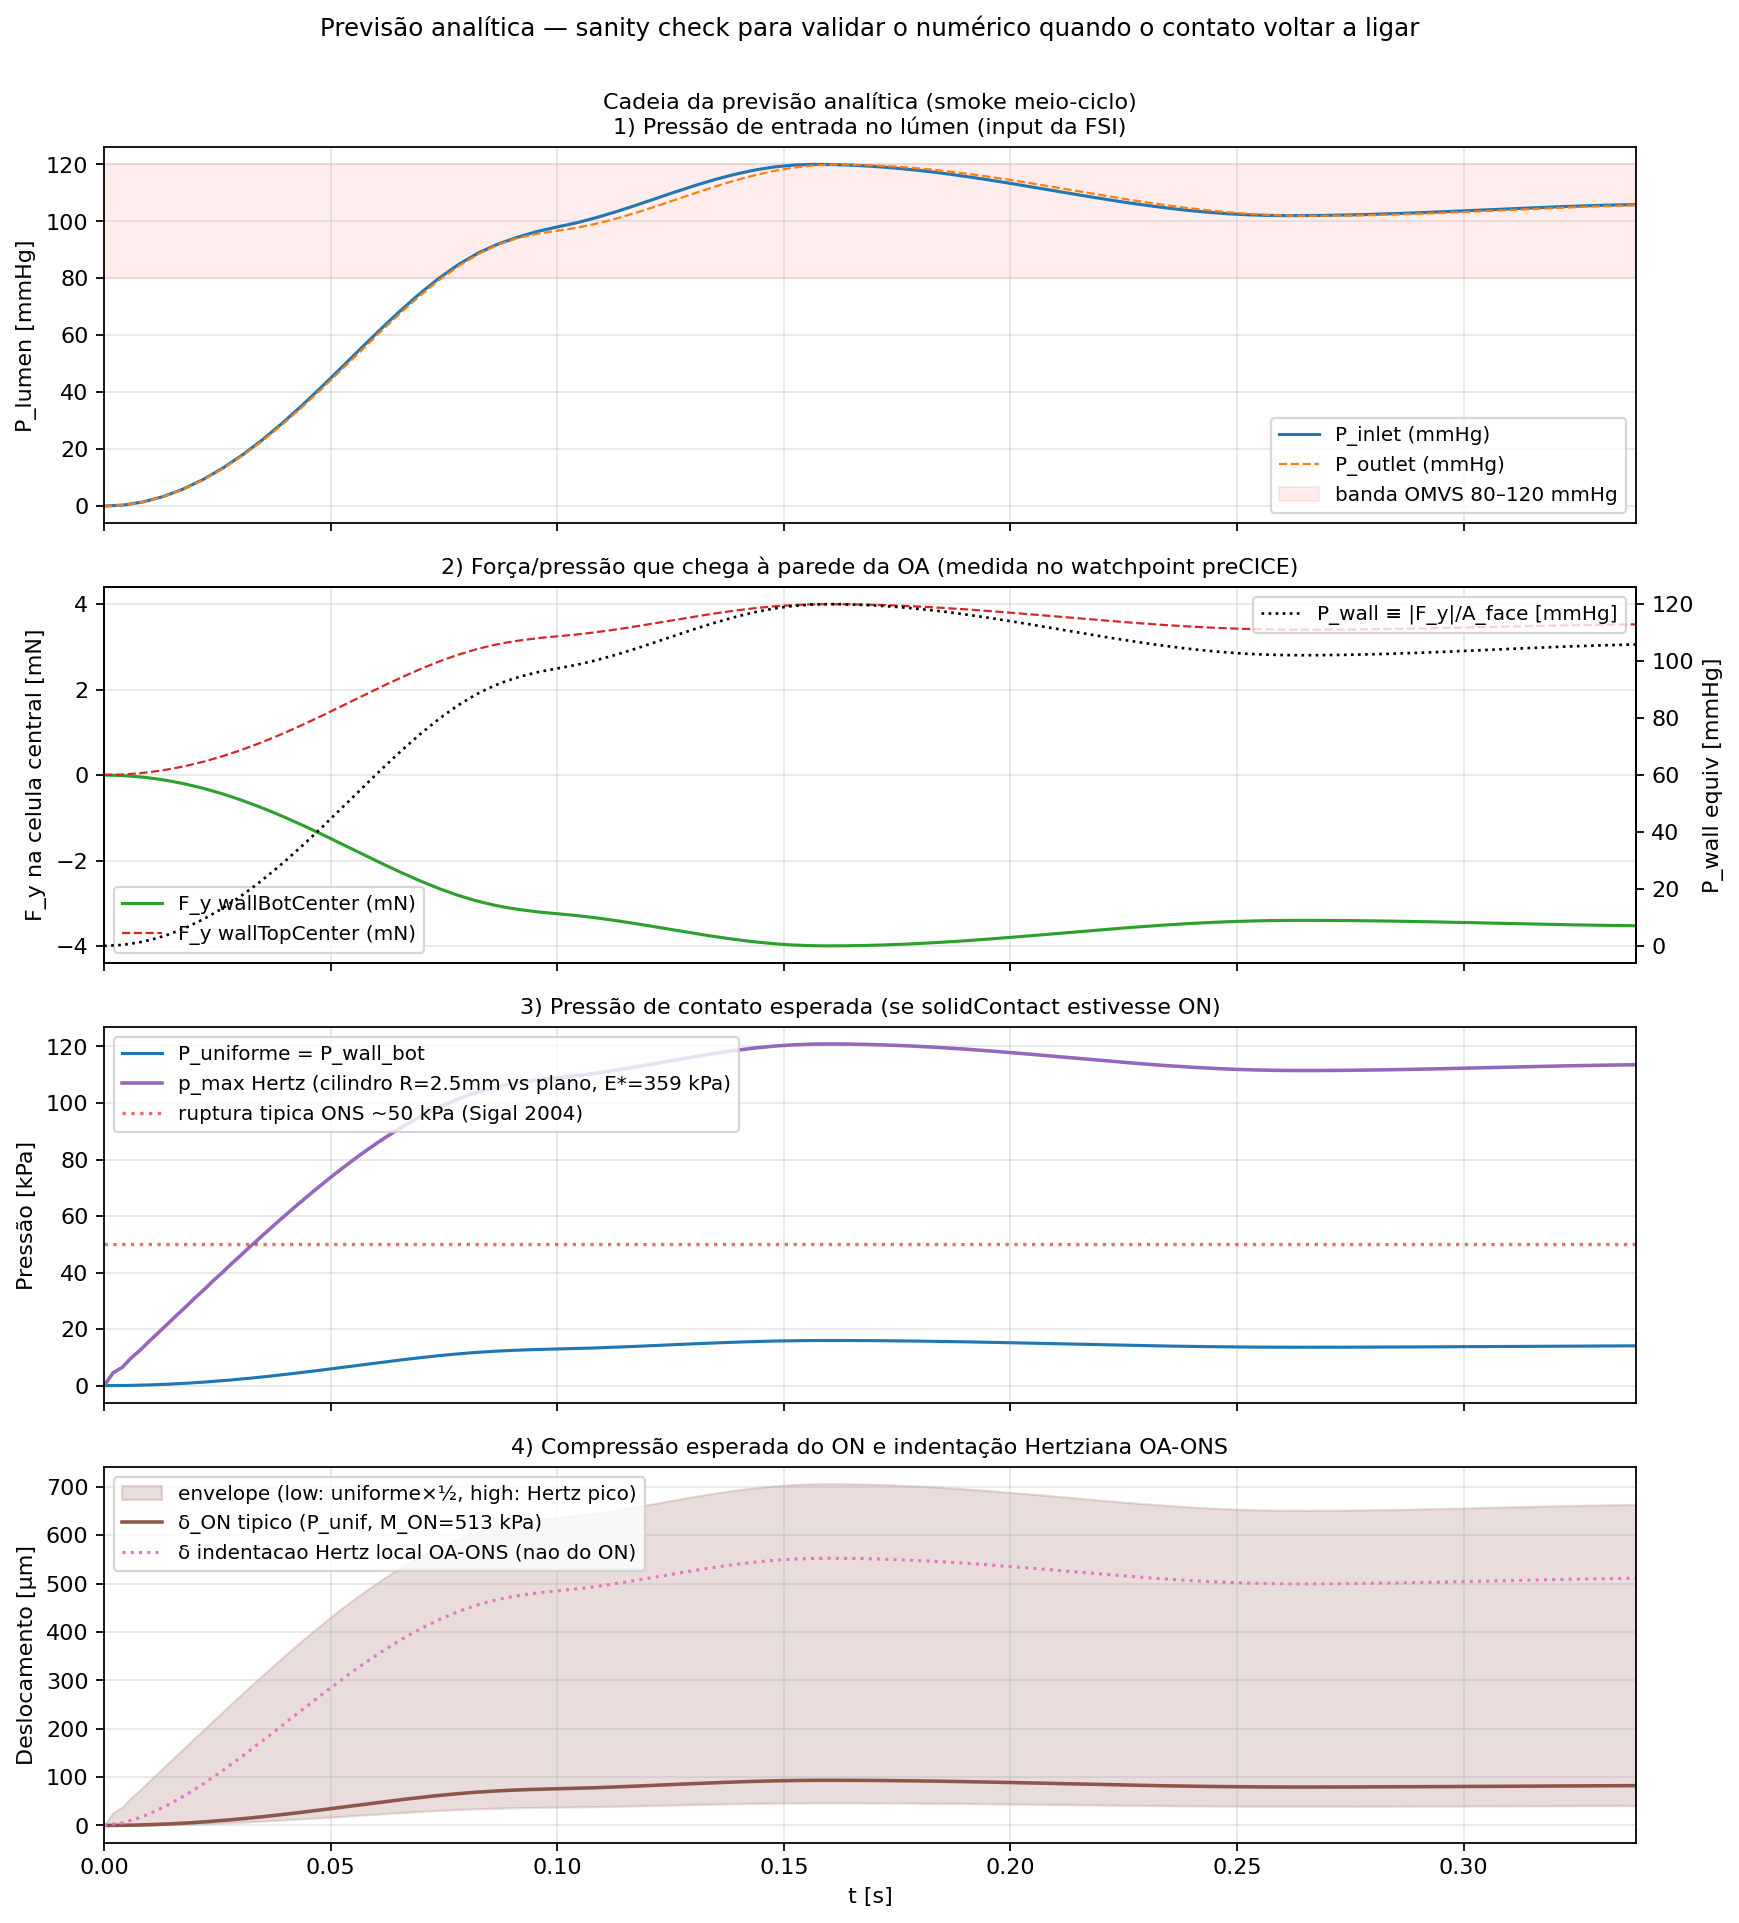

Data behind this chart, as committed beside it:
t_s, P_inlet_mmHg, P_outlet_mmHg, Fy_wallBot_N, Fy_wallTop_N, P_wallBot_Pa, p_max_Hertz_Pa, a_Hertz_mm, delta_indent_Hertz_um, delta_ON_typical_um, delta_ON_low_um, delta_ON_high_um
0.000000, 0.000, 0.000, 0.000000e+00, 0.000000e+00, 0.000, 0.007, 0.000, 0.000, 0.0000, 0.0000, 0.0000
0.002000, 0.172, 0.171, -5.712678e-06, 5.712678e-06, 22.85, 4570, 0.064, 2.807, 0.1335, 0.0668, 26.7
0.004000, 0.343, 0.342, -1.142536e-05, 1.142536e-05, 45.7, 6463, 0.090, 5.187, 0.2670, 0.1335, 37.76
0.006000, 0.798, 0.794, -2.652992e-05, 2.652992e-05, 106.1, 9848, 0.137, 10.84, 0.6201, 0.3100, 57.54
0.008000, 1.312, 1.305, -4.361293e-05, 4.361293e-05, 174.5, 12627, 0.176, 16.65, 1.019, 0.5097, 73.78
0.01, 2.048, 2.035, -6.803455e-05, 6.803455e-05, 272.1, 15771, 0.220, 24.34, 1.59, 0.7951, 92.15
0.012, 2.902, 2.881, -9.637311e-05, 9.637311e-05, 385.5, 18770, 0.261, 32.67, 2.252, 1.126, 109.7
0.014, 3.917, 3.884, -1.300025e-04, 1.300025e-04, 520, 21800, 0.304, 41.98, 3.038, 1.519, 127.4
0.016, 5.107, 5.058, -1.693982e-04, 1.693982e-04, 677.6, 24885, 0.347, 52.28, 3.959, 1.98, 145.4
0.018, 6.397, 6.330, -2.120785e-04, 2.120785e-04, 848.3, 27844, 0.388, 62.88, 4.957, 2.478, 162.7
0.02, 7.915, 7.824, -2.622609e-04, 2.622609e-04, 1049, 30964, 0.431, 74.76, 6.13, 3.065, 180.9
0.022, 9.474, 9.357, -3.137983e-04, 3.137983e-04, 1255, 33870, 0.472, 86.41, 7.334, 3.667, 197.9
0.024, 11.31, 11.16, -3.743636e-04, 3.743636e-04, 1497, 36994, 0.515, 99.53, 8.75, 4.375, 216.2
0.026, 13.14, 12.96, -4.349289e-04, 4.349289e-04, 1740, 39875, 0.556, 112.1, 10.17, 5.083, 233
0.028, 15.26, 15.04, -5.048800e-04, 5.048800e-04, 2020, 42962, 0.599, 126.1, 11.8, 5.9, 251
0.03, 17.39, 17.13, -5.752579e-04, 5.752579e-04, 2301, 45858, 0.639, 139.6, 13.45, 6.723, 268
0.032, 19.74, 19.43, -6.527060e-04, 6.527060e-04, 2611, 48848, 0.681, 154, 15.26, 7.628, 285.4
0.034, 22.15, 21.79, -7.321193e-04, 7.321193e-04, 2928, 51734, 0.721, 168.2, 17.11, 8.556, 302.3
0.036, 24.7, 24.29, -8.164238e-04, 8.164238e-04, 3266, 54632, 0.761, 182.7, 19.08, 9.541, 319.2
0.038, 27.35, 26.89, -9.038752e-04, 9.038752e-04, 3616, 57483, 0.801, 197.3, 21.13, 10.56, 335.9
0.04, 30.09, 29.58, -9.942482e-04, 9.942482e-04, 3977, 60288, 0.840, 212, 23.24, 11.62, 352.3
0.042, 32.94, 32.38, -1.088416e-03, 1.088416e-03, 4354, 63079, 0.879, 226.7, 25.44, 12.72, 368.6
0.044, 35.83, 35.22, -1.183935e-03, 1.183935e-03, 4736, 65789, 0.917, 241.3, 27.67, 13.84, 384.4
0.046, 38.84, 38.17, -1.283284e-03, 1.283284e-03, 5133, 68493, 0.954, 255.9, 29.99, 15, 400.2
0.048, 41.85, 41.14, -1.382925e-03, 1.382925e-03, 5532, 71103, 0.991, 270.2, 32.32, 16.16, 415.5
0.05, 44.95, 44.2, -1.485634e-03, 1.485634e-03, 5943, 73696, 1.027, 284.6, 34.72, 17.36, 430.6
0.052, 48.05, 47.27, -1.588343e-03, 1.588343e-03, 6353, 76201, 1.062, 298.5, 37.12, 18.56, 445.3
0.054, 51.19, 50.37, -1.692242e-03, 1.692242e-03, 6769, 78653, 1.096, 312.2, 39.55, 19.78, 459.6
0.056, 54.32, 53.48, -1.796254e-03, 1.796254e-03, 7185, 81035, 1.129, 325.7, 41.98, 20.99, 473.5
0.058, 57.43, 56.57, -1.899568e-03, 1.899568e-03, 7598, 83332, 1.161, 338.7, 44.4, 22.2, 486.9
0.06, 60.53, 59.65, -2.002634e-03, 2.002634e-03, 8011, 85563, 1.192, 351.3, 46.81, 23.4, 500
0.062, 63.56, 62.69, -2.103839e-03, 2.103839e-03, 8415, 87699, 1.222, 363.5, 49.17, 24.59, 512.4
0.064, 66.55, 65.69, -2.203610e-03, 2.203610e-03, 8814, 89754, 1.250, 375.2, 51.5, 25.75, 524.4
0.066, 69.47, 68.62, -2.301126e-03, 2.301126e-03, 9205, 91718, 1.278, 386.5, 53.78, 26.89, 535.9
0.068, 72.28, 71.45, -2.395136e-03, 2.395136e-03, 9581, 93573, 1.304, 397.1, 55.98, 27.99, 546.8
0.07, 75.03, 74.23, -2.487382e-03, 2.487382e-03, 9950, 95358, 1.328, 407.3, 58.14, 29.07, 557.2
0.072, 77.59, 76.83, -2.573280e-03, 2.573280e-03, 10293, 96991, 1.351, 416.7, 60.14, 30.07, 566.7
0.074, 80.13, 79.42, -2.658727e-03, 2.658727e-03, 10635, 98588, 1.373, 425.8, 62.14, 31.07, 576.1
0.076, 82.36, 81.72, -2.734277e-03, 2.734277e-03, 10937, 99979, 1.393, 433.8, 63.91, 31.95, 584.2
0.078, 84.59, 84.02, -2.809826e-03, 2.809826e-03, 11239, 101350, 1.412, 441.6, 65.67, 32.84, 592.2
0.08, 86.5, 86, -2.874637e-03, 2.874637e-03, 11499, 102513, 1.428, 448.3, 67.19, 33.59, 599
0.082, 88.36, 87.93, -2.937837e-03, 2.937837e-03, 11751, 103633, 1.444, 454.7, 68.66, 34.33, 605.5
0.084, 89.92, 89.58, -2.991276e-03, 2.991276e-03, 11965, 104572, 1.457, 460.1, 69.91, 34.96, 611
0.086, 91.34, 91.1, -3.040442e-03, 3.040442e-03, 12162, 105428, 1.469, 465, 71.06, 35.53, 616
0.088, 92.61, 92.39, -3.082895e-03, 3.082895e-03, 12332, 106161, 1.479, 469.1, 72.06, 36.03, 620.3
0.09, 93.72, 93.45, -3.119191e-03, 3.119191e-03, 12477, 106784, 1.488, 472.7, 72.9, 36.45, 624
0.092, 94.77, 94.39, -3.152217e-03, 3.152217e-03, 12609, 107348, 1.496, 475.9, 73.68, 36.84, 627.2
0.094, 95.7, 95.08, -3.179118e-03, 3.179118e-03, 12716, 107805, 1.502, 478.5, 74.3, 37.15, 629.9
0.096, 96.59, 95.73, -3.204831e-03, 3.204831e-03, 12819, 108240, 1.508, 481, 74.91, 37.45, 632.5
0.098, 97.31, 96.22, -3.224898e-03, 3.224898e-03, 12900, 108579, 1.513, 482.9, 75.37, 37.69, 634.4
0.1, 98.02, 96.71, -3.244966e-03, 3.244966e-03, 12980, 108916, 1.517, 484.8, 75.84, 37.92, 636.4
0.102, 98.71, 97.19, -3.264392e-03, 3.264392e-03, 13058, 109241, 1.522, 486.7, 76.3, 38.15, 638.3
0.104, 99.4, 97.67, -3.283818e-03, 3.283818e-03, 13135, 109566, 1.526, 488.5, 76.75, 38.38, 640.2
0.106, 100.2, 98.3, -3.307788e-03, 3.307788e-03, 13231, 109965, 1.532, 490.8, 77.31, 38.66, 642.5
0.108, 101, 98.96, -3.332716e-03, 3.332716e-03, 13331, 110379, 1.538, 493.2, 77.89, 38.95, 645
0.11, 102, 99.73, -3.360610e-03, 3.360610e-03, 13442, 110840, 1.544, 495.8, 78.55, 39.27, 647.7
0.112, 102.9, 100.5, -3.390089e-03, 3.390089e-03, 13560, 111325, 1.551, 498.5, 79.23, 39.62, 650.5
0.114, 103.9, 101.4, -3.421196e-03, 3.421196e-03, 13685, 111834, 1.558, 501.4, 79.96, 39.98, 653.5
0.116, 104.9, 102.4, -3.454078e-03, 3.454078e-03, 13816, 112370, 1.565, 504.5, 80.73, 40.37, 656.6
0.118, 106, 103.3, -3.487615e-03, 3.487615e-03, 13950, 112915, 1.573, 507.5, 81.51, 40.76, 659.8
... 110 more rows
